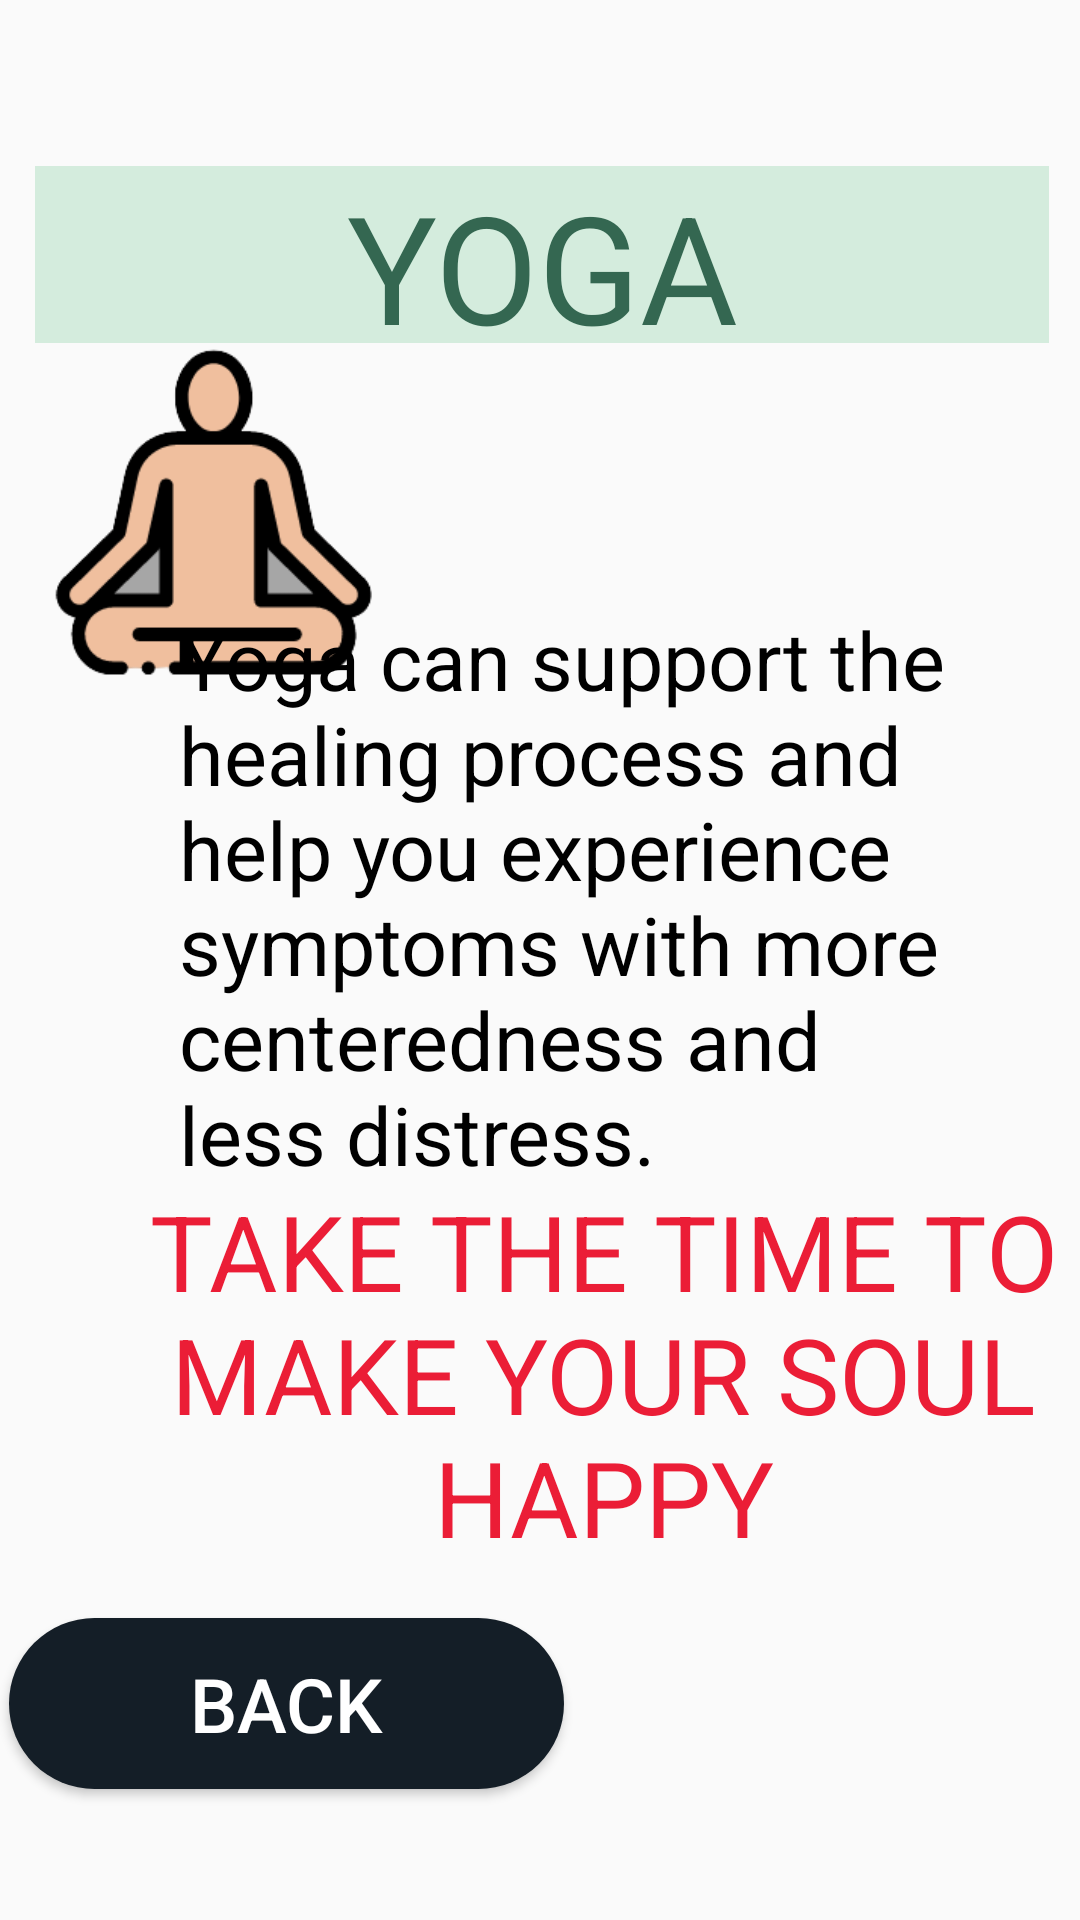

Layout XML and referenced resources for this Android screen:
<!-- AndroidManifest.xml: application theme Theme.TasticMoodApp -->
<!-- res/layout/activity_inside_yoga.xml -->
<?xml version="1.0" encoding="utf-8"?>
<androidx.constraintlayout.widget.ConstraintLayout xmlns:android="http://schemas.android.com/apk/res/android"
    xmlns:app="http://schemas.android.com/apk/res-auto"
    xmlns:tools="http://schemas.android.com/tools"
    android:layout_width="match_parent"
    android:layout_height="match_parent"
    android:background="@drawable/gradient5"
    tools:context=".inside_yoga">


    <ImageView
        android:id="@+id/imageView"
        android:layout_width="134dp"
        android:layout_height="161dp"
        android:src="@drawable/hinga"
        app:layout_constraintBottom_toBottomOf="parent"
        app:layout_constraintEnd_toEndOf="parent"
        app:layout_constraintHorizontal_bias="0.014"
        app:layout_constraintStart_toStartOf="parent"
        app:layout_constraintTop_toTopOf="parent"
        app:layout_constraintVertical_bias="0.189"
        tools:ignore="MissingConstraints" />

    <TextView
        android:id="@+id/textView"
        android:layout_width="338dp"
        android:layout_height="59dp"
        android:layout_marginStart="2dp"
        android:background="#d4ecdd"
        android:text="YOGA"
        android:textAlignment="center"
        android:textColor="#346751"
        android:textSize="50dp"
        app:layout_constraintBottom_toBottomOf="parent"
        app:layout_constraintEnd_toEndOf="parent"
        app:layout_constraintHorizontal_bias="0.478"
        app:layout_constraintStart_toStartOf="parent"
        app:layout_constraintTop_toTopOf="parent"
        app:layout_constraintVertical_bias="0.095"
        tools:ignore="MissingConstraints" />


    <TextView
        android:layout_width="269dp"
        android:layout_height="224dp"
        android:text="Yoga can support the healing process and help you experience symptoms with more centeredness and less distress."
        android:textColor="@color/black"
        android:textSize="27dp"
        app:layout_constraintBottom_toBottomOf="parent"
        app:layout_constraintEnd_toEndOf="parent"
        app:layout_constraintHorizontal_bias="0.654"
        app:layout_constraintStart_toStartOf="parent"
        app:layout_constraintTop_toTopOf="parent"
        app:layout_constraintVertical_bias="0.485" />

    <TextView
        android:layout_width="402dp"
        android:layout_height="138dp"
        android:text="TAKE THE TIME TO MAKE YOUR SOUL HAPPY"
        android:textAlignment="center"
        android:textColor="#EB1D36"
        android:textSize="35dp"
        app:layout_constraintBottom_toBottomOf="parent"
        app:layout_constraintEnd_toEndOf="parent"
        app:layout_constraintHorizontal_bias="0.0"
        app:layout_constraintStart_toStartOf="parent"
        app:layout_constraintTop_toTopOf="parent"
        app:layout_constraintVertical_bias="0.784" />

    <Button
        android:id="@+id/backY_habit"
        android:layout_width="185dp"
        android:layout_height="57dp"
        android:background="@drawable/button"
        android:text="BACK"
        android:textColor="@color/white"
        android:textSize="25dp"
        app:layout_constraintBottom_toBottomOf="parent"
        app:layout_constraintEnd_toEndOf="parent"
        app:layout_constraintHorizontal_bias="0.017"
        app:layout_constraintStart_toStartOf="parent"
        app:layout_constraintTop_toTopOf="parent"
        app:layout_constraintVertical_bias="0.925" />

</androidx.constraintlayout.widget.ConstraintLayout>
<!-- resources referenced by this layout -->
<resources>
  <!-- drawable button (drawable) -->
  <?xml version="1.0" encoding="utf-8"?>
  <shape xmlns:android="http://schemas.android.com/apk/res/android" android:shape="rectangle">
      <solid android:color="#141E27"/>
      <corners
          android:radius="130dp"/>
  
  
  </shape>
  <!-- drawable hinga: png bitmap (drawable, 9462 bytes) -->
  <style name="Theme.TasticMoodApp" parent="Theme.AppCompat.Light.NoActionBar">
          
          <item name="colorPrimary">@color/purple_500</item>
          <item name="colorPrimaryDark">@color/purple_700</item>
          <item name="colorAccent">@color/teal_200</item>
          
      </style>
  <!-- not gathered from this repository: default colours our renderer supplied (Android Studio template values) -->
  <color name="purple_500">#FF6200EE</color>
  <color name="purple_700">#FF3700B3</color>
  <color name="teal_200">#FF03DAC5</color>
  <color name="black">#FF000000</color>
  <color name="white">#FFFFFFFF</color>
</resources>
